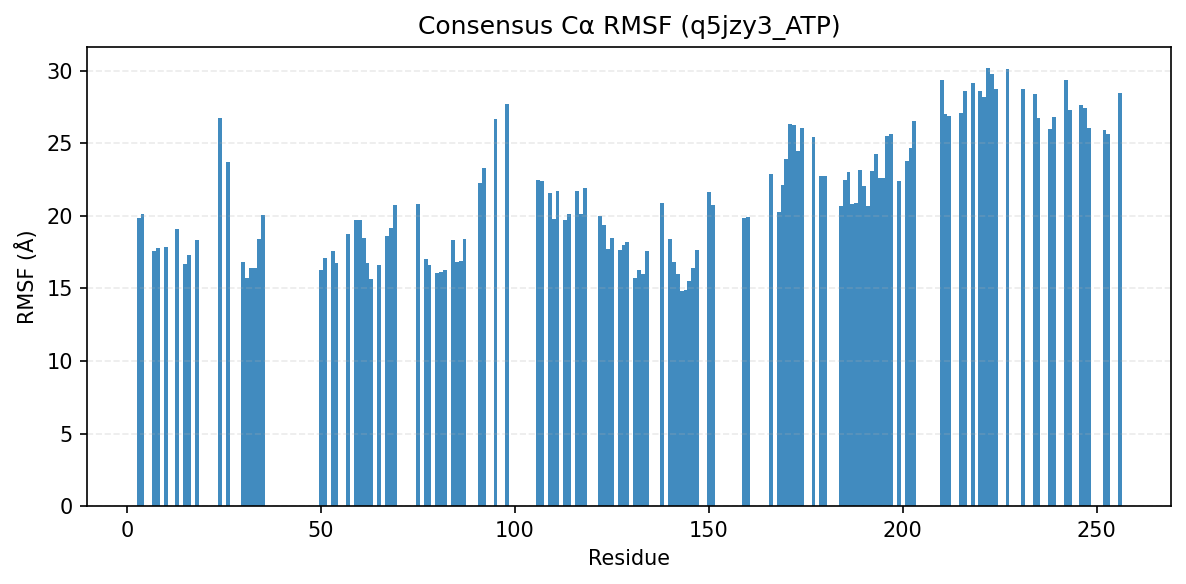

The table this chart was drawn from, first rows:
consensus_index, resid, aa, rmsf_A
0, 3, L, 19.89
1, 4, E, 20.12
2, 7, L, 17.59
3, 8, G, 17.82
4, 10, G, 17.84
5, 13, G, 19.08
6, 15, L, 16.71
7, 16, C, 17.29
8, 18, G, 18.32
9, 24, G, 26.76
10, 26, Q, 23.69
11, 30, V, 16.83
12, 31, A, 15.75
13, 32, V, 16.4
14, 33, H, 16.42
15, 34, M, 18.4
16, 35, L, 20.05
17, 50, E, 16.27
18, 51, A, 17.12
19, 53, T, 17.61
20, 54, L, 16.76
21, 57, F, 18.78
22, 59, H, 19.71
23, 60, S, 19.71
24, 61, H, 18.45
25, 62, I, 16.75
26, 63, V, 15.65
27, 65, L, 16.65
28, 67, G, 18.61
29, 68, V, 19.14
30, 69, V, 20.73
31, 75, L, 20.85
32, 77, I, 17.03
33, 78, V, 16.61
34, 80, E, 16.08
35, 81, Y, 16.1
36, 82, M, 16.25
37, 84, H, 18.33
38, 85, G, 16.81
39, 86, A, 16.87
40, 87, L, 18.41
41, 91, L, 22.29
42, 92, R, 23.3
43, 95, E, 26.69
45, 98, L, 27.7
46, 106, L, 22.45
47, 107, L, 22.43
48, 109, G, 21.57
49, 110, L, 19.8
50, 111, A, 21.73
51, 113, A, 19.74
52, 114, M, 20.1
53, 116, Y, 21.69
54, 117, L, 20.1
55, 118, S, 21.93
56, 122, Y, 20.03
57, 123, V, 19.39
58, 124, H, 17.69
59, 125, R, 18.49
60, 127, L, 17.67
... 73 more rows
